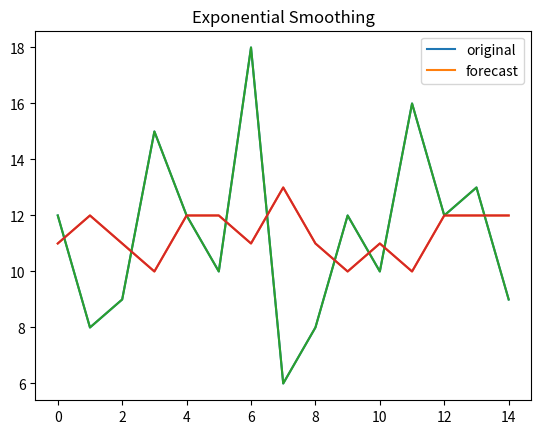
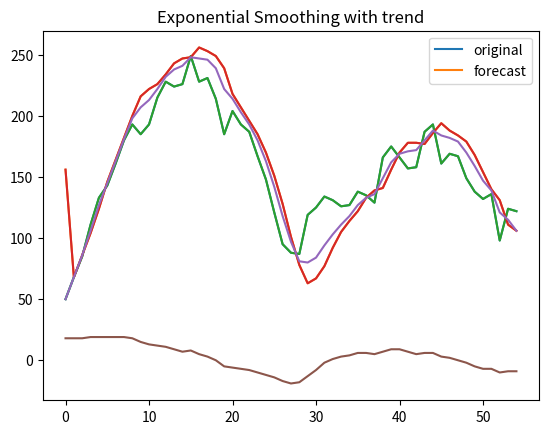
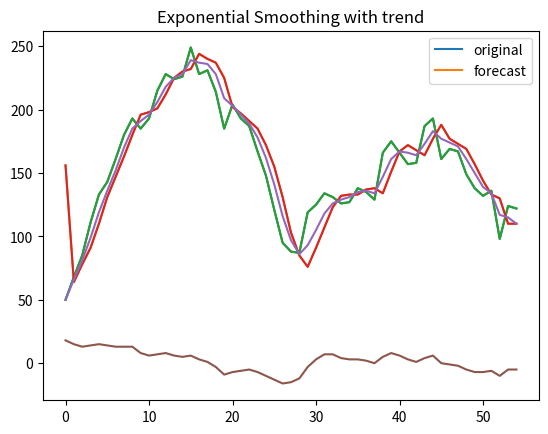

These figures' Python source, in order:
import numpy as np
import pandas as pd
import matplotlib.pyplot as plt


class smooth:

    def __init__(self,timeSeries,timeSeries1):
        self.timeSeries=timeSeries
        self.timeSeries1=timeSeries1

    def expSmooth(self):
        forecast=[np.mean(timeSeries)]
        forecast.append(timeSeries[0])
        alpha=0.3
        for i in range(1,len(timeSeries)-1):

            forecast.append((1-alpha)*forecast[-1]+alpha*timeSeries[i])


        return forecast

    def expTrend(self):
        alpha = 0.3
        beta = 0.3
        a=[timeSeries1[0]]
        b=[timeSeries1[1]-timeSeries1[0]]
        forecast=[np.mean(timeSeries1)]

        for i in range(1,len(timeSeries1)-1):
            forecast.append(a[i-1]+b[i-1])
            a.append(alpha*timeSeries1[i]+(1-alpha)*(a[i-1]+b[i-1]))
            b.append(beta*(a[i]-a[i-1])+(1-beta)*b[i-1])

        forecast.append(a[-1]+b[-1])
        a.append(forecast[-1])
        b.append(b[-1])
        return forecast,a,b

    def expDamped(self):
        alpha = 0.4
        beta = 0.4
        phi=0.8
        a=[timeSeries1[0]]
        b=[timeSeries1[1]-timeSeries1[0]]
        forecast=[np.mean(timeSeries1)]

        for i in range(1,len(timeSeries1)-1):
            forecast.append(a[i-1]+phi*b[i-1])
            a.append(alpha*timeSeries1[i]+(1-alpha)*(a[i-1]+phi*b[i-1]))
            b.append(beta*(a[i]-a[i-1])+(1-beta)*phi*b[i-1])

        forecast.append(a[-1]+b[-1])
        a.append(forecast[-1])
        b.append(b[-1])
        return forecast,a,b

    def mse(self,forecast):


        error=np.mean(np.abs(np.array(timeSeries)-np.array(forecast))**2)
        return error


    def dataPlot(self,forecast):

        plott={"original":timeSeries,"forecast":forecast}
        results = pd.DataFrame.from_dict(plott).round(0)
        results[["original","forecast"]].plot(title="Exponential Smoothing")
        return results

    def dataPlotTrend(self,forecast,level,trend):
        plott={"original":timeSeries1,"forecast":forecast,"level":level,"trend":trend}
        results = pd.DataFrame.from_dict(plott).round(0)
        results[["original","forecast"]].plot(title="Exponential Smoothing with trend")
        return results



timeSeries=[12,8,9,15,12,10,18,6,8,12,10,16,12,13,9]
timeSeries1=[50,68,85,111,133,143,161,180,193,185,193,215,228,224,226,249,228,231,214,
   185,204,193,187,167,148,121,95,88,87,119,125,134,131,126,127,138,135,
 129,166,175,166,157,158,187,193,161,169,167,149,138,132,136,98,124,122]

obj=smooth(timeSeries,timeSeries1)
smoo=obj.expSmooth()
pltt=obj.dataPlot(smoo)
print(obj.mse(smoo))
plt.plot(pltt)
plt.show()

f,l,t=obj.expTrend()
plott=obj.dataPlotTrend(f,l,t)
plt.plot(plott)
plt.show()

ff,ll,tt=obj.expDamped()
plot=obj.dataPlotTrend(ff,ll,tt)
plt.plot(plot)
plt.show()
